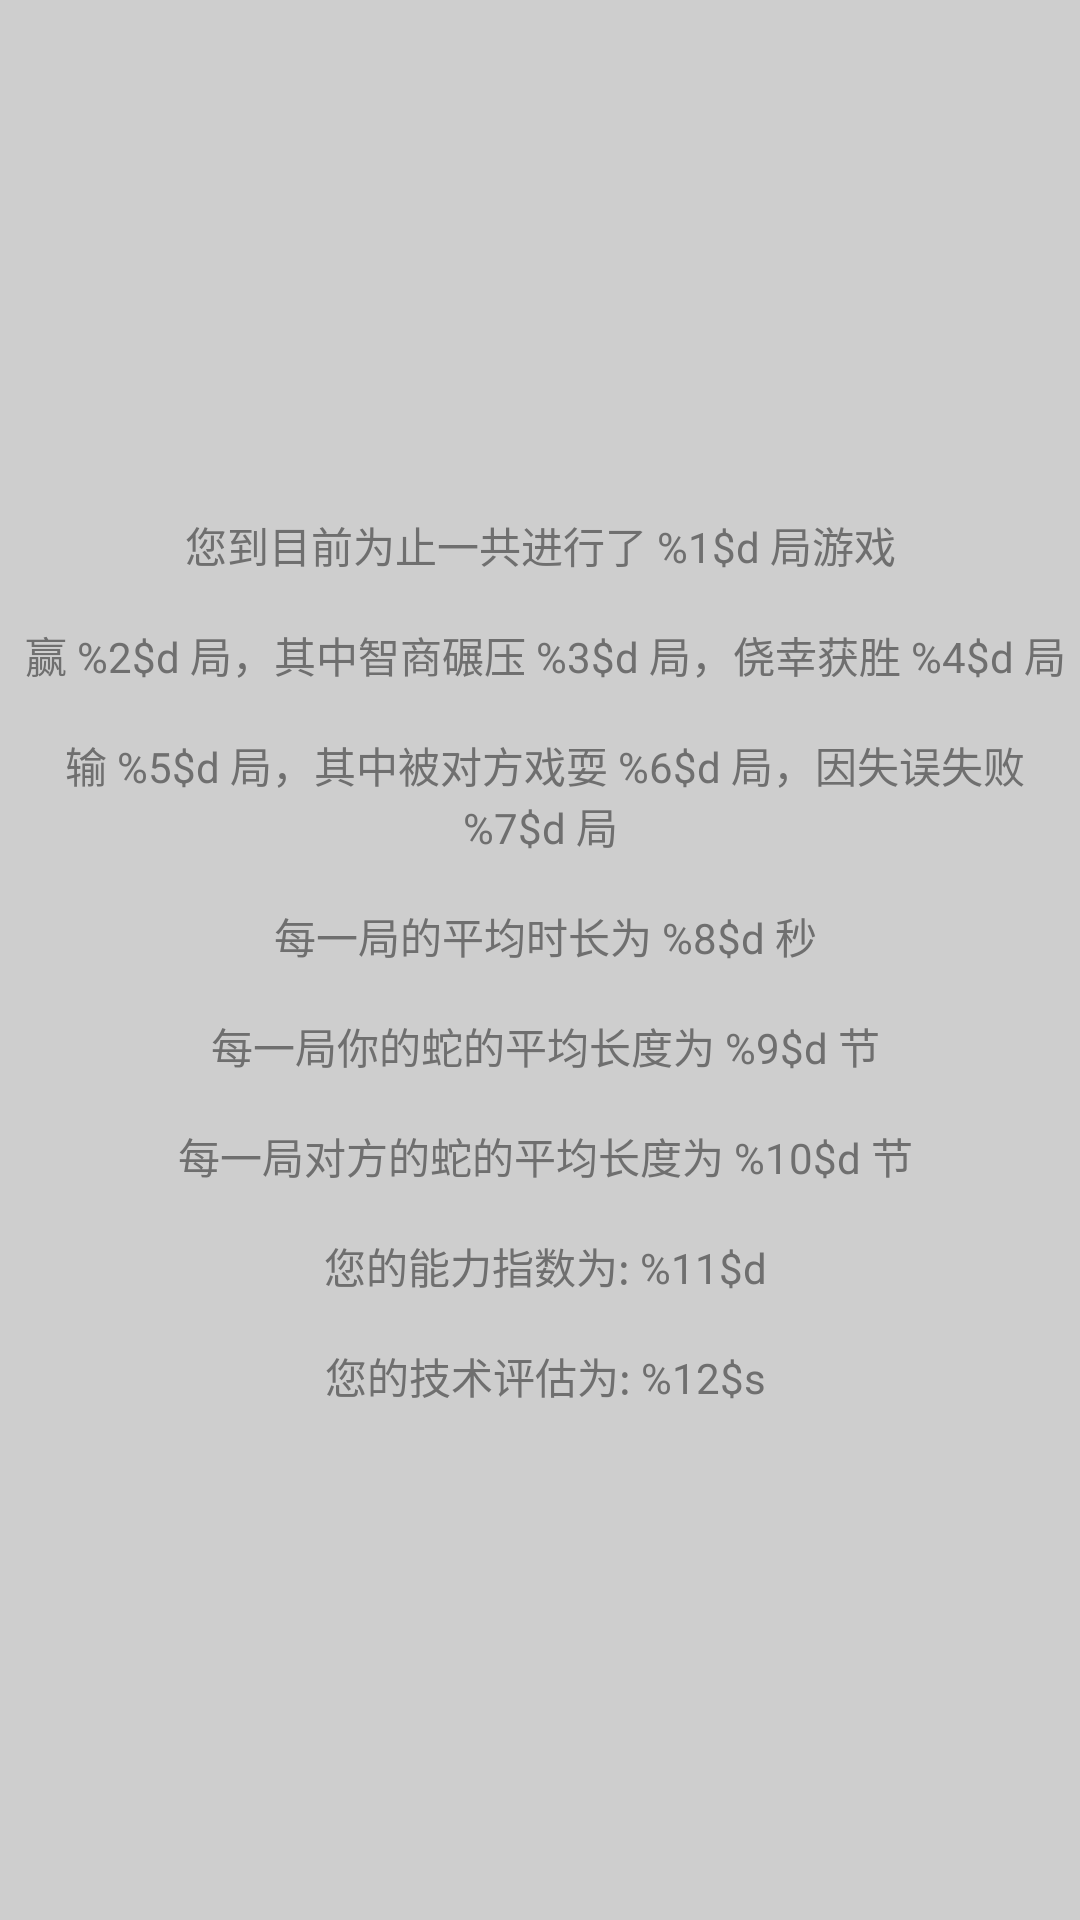

Android layout source for this screen:
<!-- AndroidManifest.xml: application theme AppLightTheme -->
<!-- res/layout/fragment_analysis.xml -->
<ScrollView xmlns:android="http://schemas.android.com/apk/res/android"
    xmlns:tools="http://schemas.android.com/tools"
    android:layout_width="match_parent"
    android:layout_height="match_parent"
    android:scrollbars="none"
    tools:context="com.example.stevennl.tastysnake.controller.game.AnalysisFragment">
    <TextView
        android:layout_width="wrap_content"
        android:layout_height="wrap_content"
        android:layout_gravity="center"
        android:text="@string/analysis_local"
        android:textSize="@dimen/text_3"
        android:gravity="center"
        android:id="@+id/analysis_infoTxt"/>
</ScrollView>
<!-- resources referenced by this layout -->
<resources>
  <string name="analysis_local">
          您到目前为止一共进行了 %1$d 局游戏\n\n
          赢 %2$d 局，其中智商碾压 %3$d 局，侥幸获胜 %4$d 局\n\n
          输 %5$d 局，其中被对方戏耍 %6$d 局，因失误失败 %7$d 局\n\n
          每一局的平均时长为 %8$d 秒\n\n
          每一局你的蛇的平均长度为 %9$d 节\n\n
          每一局对方的蛇的平均长度为 %10$d 节\n\n
          您的能力指数为: %11$d\n\n
          您的技术评估为: %12$s
      </string>
  <style name="AppLightTheme" parent="Theme.AppCompat.Light.NoActionBar">
          <item name="colorPrimary">@color/colorPrimary</item>
          <item name="colorPrimaryDark">@color/colorPrimaryDark</item>
          <item name="colorAccent">@color/colorAccent</item>
          <item name="android:windowFullscreen">true</item>
          <item name="android:windowAnimationStyle">@style/WindowAnim</item>
          <item name="android:textViewStyle">@style/TextViewStyle</item>
          <item name="android:buttonStyle">@style/ButtonStyle</item>
          <item name="android:colorBackground">@color/bgLight</item>
          <item name="colorDialogBg">?android:colorBackground</item>
          <item name="colorRoleTxt">@color/roleText</item>
          <item name="colorFoodLengthen">@color/foodLengthen</item>
          <item name="colorFoodShorten">@color/foodShorten</item>
          <item name="colorSnakeMy">@color/snakeMy</item>
          <item name="colorSnakeEnemy">@color/snakeEnemy</item>
          <item name="colorEmptyPoint">?android:colorBackground</item>
          <item name="colorMapBg">?android:colorBackground</item>
      </style>
  <color name="colorPrimary">#26A69A</color>
  <color name="colorPrimaryDark">#009688</color>
  <color name="colorAccent">#FF4081</color>
  <style name="WindowAnim" parent="@android:style/Animation.Activity">
          <item name="android:activityOpenEnterAnimation">@anim/activity_enter</item>
          <item name="android:activityOpenExitAnimation">@anim/activity_exit</item>
          <item name="android:activityCloseEnterAnimation">@anim/activity_enter</item>
          <item name="android:activityCloseExitAnimation">@anim/activity_exit</item>
      </style>
  <style name="TextViewStyle" parent="android:Widget.TextView">
          <item name="android:textColor">@color/defaultTextViewText</item>
          <item name="android:textStyle">normal</item>
      </style>
  <style name="ButtonStyle" parent="Widget.AppCompat.Button">
          <item name="android:textAllCaps">false</item>
          <item name="android:background">@drawable/default_btn</item>
          <item name="android:textColor">@color/defaultButtonText</item>
      </style>
  <color name="bgLight">#cecece</color>
  <color name="roleText">#cc0000</color>
  <color name="foodLengthen">#81C784</color>
  <color name="foodShorten">#6f6f6f</color>
  <color name="snakeMy">#ff3431</color>
  <color name="snakeEnemy">#3262ff</color>
  <color name="defaultTextViewText">#6f6f6f</color>
  <color name="defaultButtonText">@color/bgLight</color>
</resources>
